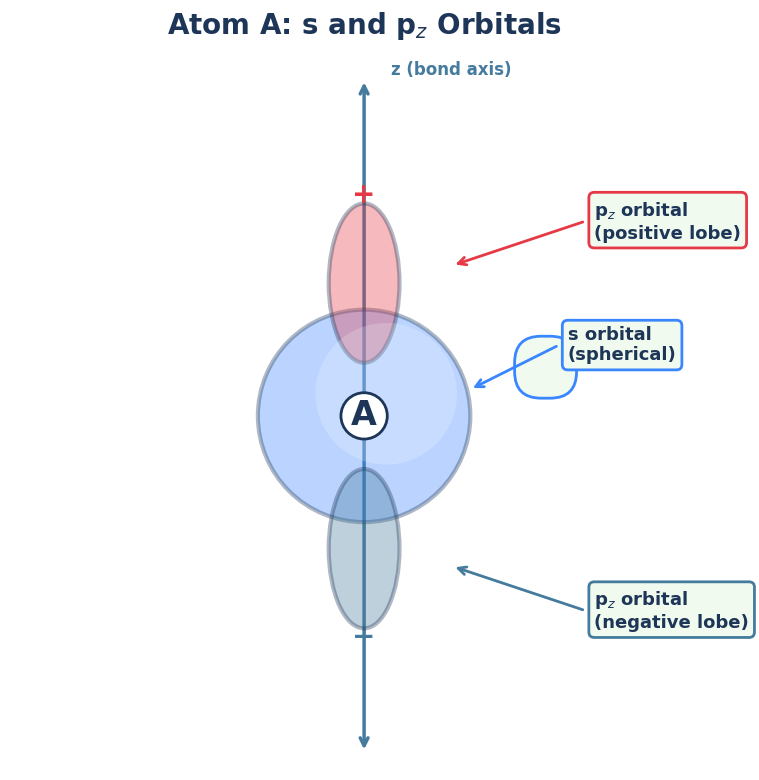

Write Python code to recreate this figure.
import matplotlib.pyplot as plt
import matplotlib.patches as mpatches
from matplotlib.patches import FancyBboxPatch

# ---------- Setup ----------
plt.rcParams['figure.dpi'] = 200
plt.rcParams['savefig.dpi'] = 200
plt.rcParams['font.family'] = 'sans-serif'
plt.rcParams['font.sans-serif'] = ['DejaVu Sans']
plt.rcParams['axes.facecolor'] = 'whitesmoke'
plt.rcParams['font.size'] = 14

fig, ax = plt.subplots(figsize=(8, 8))
ax.set_xlim(-4, 4)
ax.set_ylim(-4, 4)
ax.set_aspect('equal')
ax.axis('off')

# ---------- Colors ----------
S_COLOR = '#3a86ff'
P_POS_COLOR = '#e63946'
P_NEG_COLOR = '#457b9d'
EDGE_COLOR = '#1d3557'
ALPHA = 0.35

# ---------- s orbital ----------
s_circle = plt.Circle(
    (0, 0),
    1.2,
    facecolor=S_COLOR,
    edgecolor=EDGE_COLOR,
    linewidth=3,
    alpha=ALPHA,
    zorder=2
)
ax.add_patch(s_circle)

# highlight
s_highlight = plt.Circle(
    (0.25, 0.25),
    0.8,
    facecolor='white',
    edgecolor='none',
    alpha=0.2,
    zorder=3
)
ax.add_patch(s_highlight)

# ---------- pz orbital ----------
lobe_width = 0.8
lobe_height = 1.8

# upper lobe
pos_lobe = mpatches.Ellipse(
    (0, 1.5),
    width=lobe_width,
    height=lobe_height,
    facecolor=P_POS_COLOR,
    edgecolor=EDGE_COLOR,
    linewidth=3,
    alpha=ALPHA,
    zorder=2
)
ax.add_patch(pos_lobe)

# lower lobe
neg_lobe = mpatches.Ellipse(
    (0, -1.5),
    width=lobe_width,
    height=lobe_height,
    facecolor=P_NEG_COLOR,
    edgecolor=EDGE_COLOR,
    linewidth=3,
    alpha=ALPHA,
    zorder=2
)
ax.add_patch(neg_lobe)

# phase signs
ax.text(
    0, 2.5, '+',
    fontsize=20,
    fontweight='bold',
    color=P_POS_COLOR,
    ha='center',
    va='center'
)

ax.text(
    0, -2.5, '−',
    fontsize=20,
    fontweight='bold',
    color=P_NEG_COLOR,
    ha='center',
    va='center'
)

# ---------- z-axis ----------
ax.annotate(
    '',
    xy=(0, 3.8),
    xytext=(0, -3.8),
    arrowprops=dict(
        arrowstyle='<->',
        color='#457b9d',
        lw=2.5
    ),
    zorder=1
)

ax.text(
    0.3,
    3.8,
    'z (bond axis)',
    fontsize=12,
    color='#457b9d',
    fontweight='bold',
    va='bottom'
)

# ---------- Atom label ----------
ax.text(
    0,
    0,
    'A',
    fontsize=24,
    fontweight='bold',
    color='#1d3557',
    ha='center',
    va='center',
    zorder=10,
    bbox=dict(
        boxstyle='circle,pad=0.2',
        facecolor='white',
        edgecolor='#1d3557',
        lw=2
    )
)

# ---------- s orbital annotation ----------
bbox_s = FancyBboxPatch(
    (2.0, 0.5),
    0.1,
    0.1,
    boxstyle="round,pad=0.3",
    facecolor='#f1faee',
    edgecolor='#3a86ff',
    linewidth=2
)
ax.add_patch(bbox_s)

# FIXED HERE
ax.annotate(
    '',
    xy=(1.2, 0.3),
    xytext=(2.2, 0.8),
    arrowprops=dict(
        arrowstyle='->',
        color='#3a86ff',
        lw=2
    )
)

ax.text(
    2.3,
    0.8,
    's orbital\n(spherical)',
    fontsize=13,
    color='#1d3557',
    fontweight='bold',
    ha='left',
    va='center',
    bbox=dict(
        boxstyle='round,pad=0.3',
        facecolor='#f1faee',
        edgecolor='#3a86ff',
        lw=2
    )
)

# ---------- positive pz label ----------
ax.annotate(
    '',
    xy=(1.0, 1.7),
    xytext=(2.5, 2.2),
    arrowprops=dict(
        arrowstyle='->',
        color='#e63946',
        lw=2
    )
)

ax.text(
    2.6,
    2.2,
    'p$_z$ orbital\n(positive lobe)',
    fontsize=13,
    color='#1d3557',
    fontweight='bold',
    ha='left',
    va='center',
    bbox=dict(
        boxstyle='round,pad=0.3',
        facecolor='#f1faee',
        edgecolor='#e63946',
        lw=2
    )
)

# ---------- negative pz label ----------
ax.annotate(
    '',
    xy=(1.0, -1.7),
    xytext=(2.5, -2.2),
    arrowprops=dict(
        arrowstyle='->',
        color='#457b9d',
        lw=2
    )
)

ax.text(
    2.6,
    -2.2,
    'p$_z$ orbital\n(negative lobe)',
    fontsize=13,
    color='#1d3557',
    fontweight='bold',
    ha='left',
    va='center',
    bbox=dict(
        boxstyle='round,pad=0.3',
        facecolor='#f1faee',
        edgecolor='#457b9d',
        lw=2
    )
)

# ---------- Title ----------
ax.set_title(
    'Atom A: s and p$_z$ Orbitals',
    fontsize=20,
    fontweight='bold',
    color='#1d3557',
    pad=20
)

plt.tight_layout()
plt.show()
